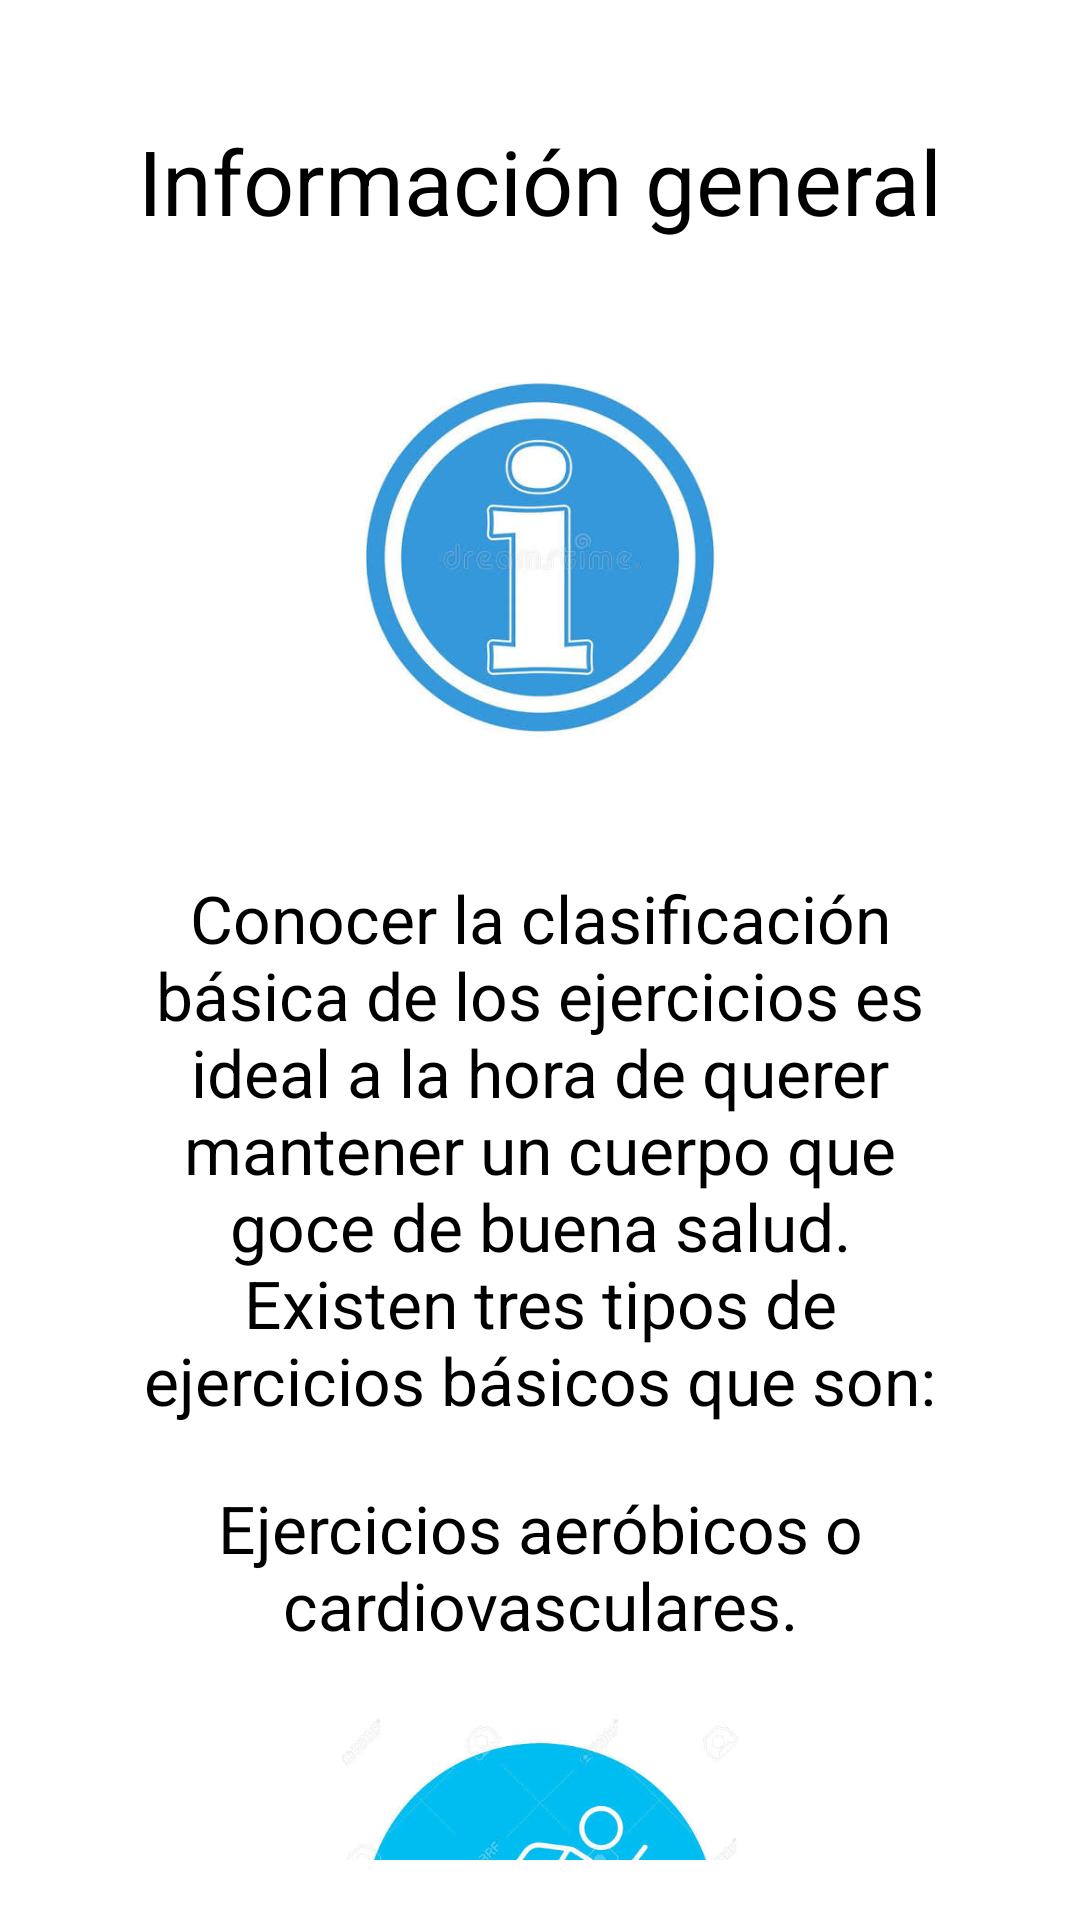

Here is an Android app screen rendered from its layout file. Give the layout XML and the strings, colors and styles it references.
<!-- AndroidManifest.xml: application theme Theme.Design.NoActionBar -->
<!-- res/layout/activity_info_general.xml -->
<?xml version="1.0" encoding="utf-8"?>
<androidx.constraintlayout.widget.ConstraintLayout xmlns:android="http://schemas.android.com/apk/res/android"
    xmlns:app="http://schemas.android.com/apk/res-auto"
    xmlns:tools="http://schemas.android.com/tools"
    android:layout_width="match_parent"
    android:layout_height="match_parent"
    tools:context=".InfoGeneral"
    android:background="@color/white"
    android:layout_margin="5dp">

    <ScrollView
        android:layout_width="match_parent"
        android:layout_height="match_parent"
        android:background="@color/white"
        android:layout_margin="20dp">

        <LinearLayout
            android:layout_width="match_parent"
            android:layout_height="wrap_content"
            android:orientation="vertical"
            android:layout_margin="10dp">

            <TextView
                android:layout_width="match_parent"
                android:layout_height="wrap_content"
                android:text="@string/infoGene"
                android:gravity="center"
                android:textColor="@color/black"
                android:textSize="30sp"
                android:layout_margin="10dp"/>

            <ImageView
                android:id="@+id/iVFotoNP"
                android:layout_width="196dp"
                android:layout_height="171dp"
                android:layout_gravity="center"
                app:srcCompat="@drawable/info"
                android:contentDescription="@string/foto"
                android:layout_margin="10dp"/>

            <TextView
                android:layout_width="match_parent"
                android:layout_height="wrap_content"
                android:text="@string/infoG"
                android:gravity="center"
                android:textColor="@color/black"
                android:textSize="22sp"
                android:layout_margin="10dp"/>


            <TextView
                android:layout_width="match_parent"
                android:layout_height="wrap_content"
                android:text="@string/infoG3"
                android:gravity="center"
                android:textColor="@color/black"
                android:textSize="22sp"
                android:layout_margin="10dp"/>

            <ImageView
                android:id="@+id/iVcardio"
                android:layout_width="140dp"
                android:layout_height="140dp"
                android:layout_gravity="center"
                app:srcCompat="@drawable/cardio"
                android:contentDescription="@string/foto"
                android:layout_margin="10dp"/>

            <TextView
                android:layout_width="match_parent"
                android:layout_height="wrap_content"
                android:text="@string/infoG4"
                android:gravity="center"
                android:textColor="@color/black"
                android:textSize="22sp"
                android:layout_margin="10dp"/>

            <ImageView
                android:id="@+id/iVflexibilidad"
                android:layout_width="140dp"
                android:layout_height="140dp"
                android:layout_gravity="center"
                app:srcCompat="@drawable/estira"
                android:contentDescription="@string/foto"
                android:layout_margin="10dp"/>

            <TextView
                android:layout_width="match_parent"
                android:layout_height="wrap_content"
                android:text="@string/infoG5"
                android:gravity="center"
                android:textColor="@color/black"
                android:textSize="22sp"
                android:layout_margin="10dp"/>

            <ImageView
                android:id="@+id/iVpeso"
                android:layout_width="140dp"
                android:layout_height="140dp"
                android:layout_gravity="center"
                app:srcCompat="@drawable/fuerza"
                android:contentDescription="@string/foto"
                android:layout_margin="10dp"/>

        </LinearLayout>

    </ScrollView>

</androidx.constraintlayout.widget.ConstraintLayout>
<!-- resources referenced by this layout -->
<resources>
  <color name="black">#FF000000</color>
  <color name="white">#FFFFFFFF</color>
  <!-- drawable cardio: jpg bitmap (drawable-v24, 36344 bytes) -->
  <!-- drawable estira: jpg bitmap (drawable-v24, 34912 bytes) -->
  <!-- drawable fuerza: jpg bitmap (drawable-v24, 35912 bytes) -->
  <!-- drawable info: jpg bitmap (drawable-v24, 30342 bytes) -->
  <string name="foto">Foto</string>
  <string name="infoG">Conocer la clasificación básica de los ejercicios es ideal a la hora de querer mantener un cuerpo que goce de buena salud. Existen tres tipos de ejercicios básicos que son: </string>
  <string name="infoG3">Ejercicios aeróbicos o cardiovasculares.</string>
  <string name="infoG4">Ejercicios de flexibilidad.</string>
  <string name="infoG5">Ejercicios de fuerza y resistencia.</string>
  <string name="infoGene">Información general</string>
</resources>
